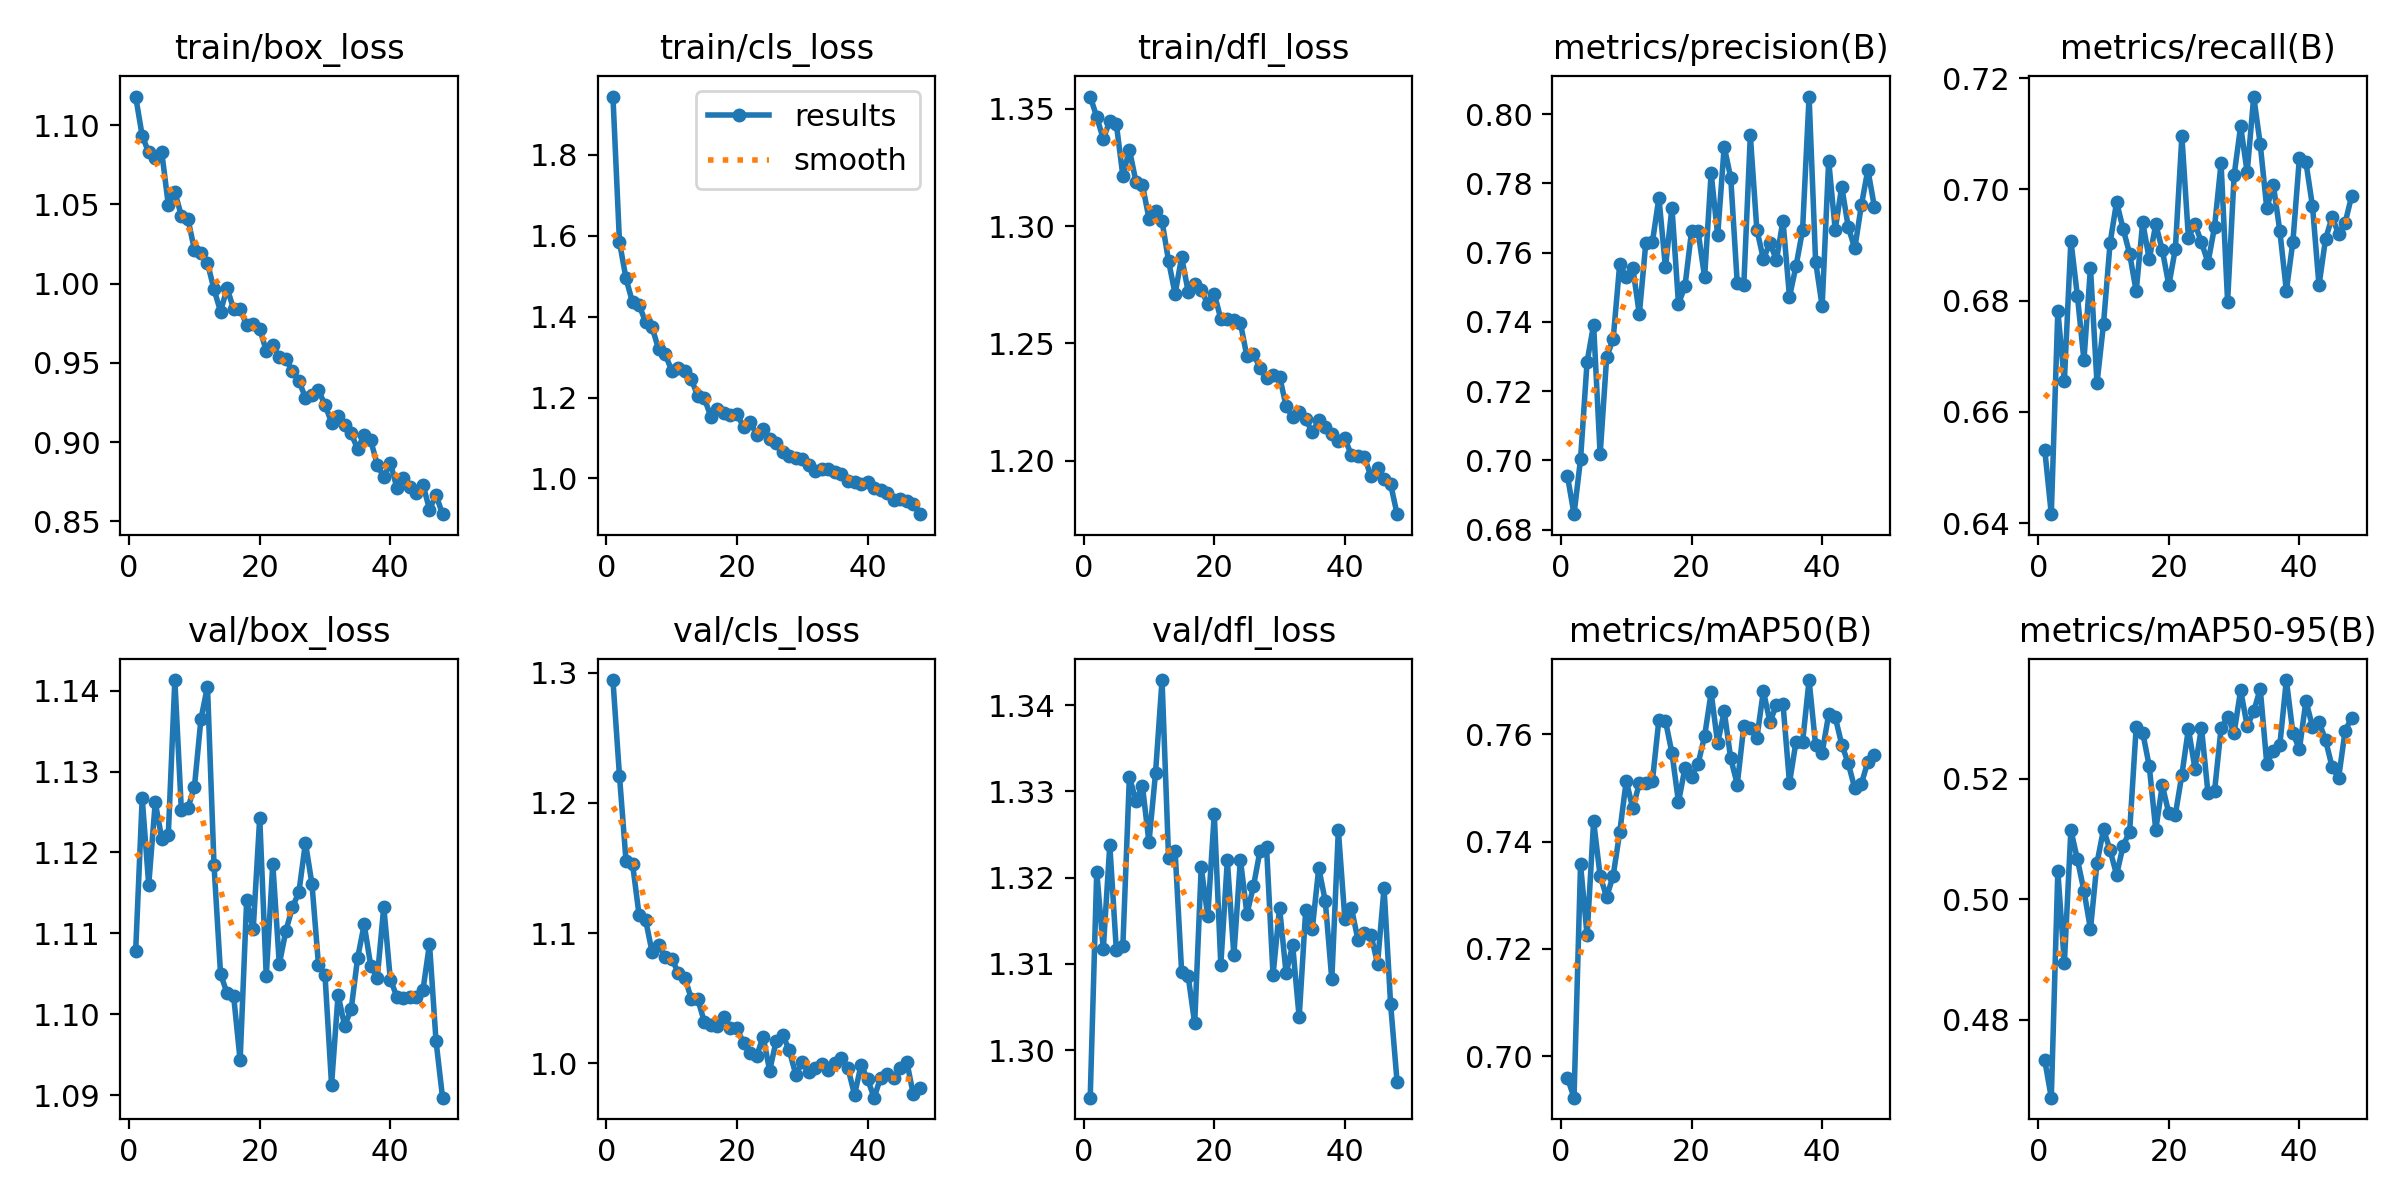

The table this chart was drawn from, first rows:
epoch, train/box_loss, train/cls_loss, train/dfl_loss, metrics/precision(B), metrics/recall(B), metrics/mAP50(B), metrics/mAP50-95(B), val/box_loss, val/cls_loss, val/dfl_loss, lr/pg0, lr/pg1, lr/pg2
1, 1.118, 1.944, 1.355, 0.6954, 0.6532, 0.6959, 0.4733, 1.108, 1.294, 1.294, 0.06682, 7.5691e-05, 7.5691e-05
2, 1.093, 1.585, 1.347, 0.6844, 0.6416, 0.6923, 0.4671, 1.127, 1.221, 1.321, 0.03356, 0.0001515, 0.0001515
3, 1.083, 1.495, 1.337, 0.7003, 0.6782, 0.7357, 0.5047, 1.116, 1.156, 1.312, 0.0003031, 0.0002272, 0.0002272
4, 1.079, 1.435, 1.345, 0.7284, 0.6655, 0.7225, 0.4894, 1.126, 1.153, 1.324, 0.0002271, 0.0002271, 0.0002271
5, 1.083, 1.428, 1.344, 0.7392, 0.6908, 0.7438, 0.5115, 1.122, 1.114, 1.312, 0.0002267, 0.0002267, 0.0002267
6, 1.05, 1.387, 1.321, 0.7017, 0.6808, 0.7336, 0.5066, 1.122, 1.11, 1.312, 0.0002262, 0.0002262, 0.0002262
7, 1.058, 1.374, 1.333, 0.7298, 0.6693, 0.7297, 0.5014, 1.141, 1.085, 1.332, 0.0002256, 0.0002256, 0.0002256
8, 1.043, 1.319, 1.319, 0.7351, 0.6859, 0.7337, 0.4951, 1.125, 1.091, 1.329, 0.0002249, 0.0002249, 0.0002249
9, 1.041, 1.307, 1.318, 0.7567, 0.6651, 0.7418, 0.506, 1.125, 1.081, 1.331, 0.000224, 0.000224, 0.000224
10, 1.021, 1.267, 1.303, 0.7529, 0.6758, 0.7514, 0.5116, 1.128, 1.08, 1.324, 0.0002231, 0.0002231, 0.0002231
11, 1.019, 1.274, 1.306, 0.7557, 0.6903, 0.7462, 0.5081, 1.137, 1.07, 1.332, 0.0002221, 0.0002221, 0.0002221
12, 1.013, 1.266, 1.302, 0.7422, 0.6977, 0.7509, 0.5041, 1.141, 1.066, 1.343, 0.0002209, 0.0002209, 0.0002209
13, 0.9963, 1.246, 1.285, 0.7629, 0.6929, 0.7509, 0.5089, 1.118, 1.05, 1.322, 0.0002197, 0.0002197, 0.0002197
14, 0.9824, 1.203, 1.271, 0.763, 0.6884, 0.7512, 0.5112, 1.105, 1.049, 1.323, 0.0002183, 0.0002183, 0.0002183
15, 0.9971, 1.199, 1.287, 0.7759, 0.6816, 0.7627, 0.5285, 1.103, 1.032, 1.309, 0.0002169, 0.0002169, 0.0002169
16, 0.984, 1.152, 1.272, 0.7558, 0.6941, 0.7625, 0.5277, 1.102, 1.029, 1.309, 0.0002153, 0.0002153, 0.0002153
17, 0.9842, 1.171, 1.275, 0.773, 0.6874, 0.7565, 0.5221, 1.094, 1.028, 1.303, 0.0002137, 0.0002137, 0.0002137
18, 0.9736, 1.163, 1.273, 0.7451, 0.6937, 0.7474, 0.5115, 1.114, 1.035, 1.321, 0.0002119, 0.0002119, 0.0002119
19, 0.9747, 1.156, 1.267, 0.7504, 0.6891, 0.7538, 0.5189, 1.111, 1.027, 1.315, 0.0002101, 0.0002101, 0.0002101
20, 0.9715, 1.16, 1.271, 0.7662, 0.6828, 0.7521, 0.5142, 1.124, 1.027, 1.327, 0.0002081, 0.0002081, 0.0002081
21, 0.9576, 1.127, 1.26, 0.7661, 0.6893, 0.7545, 0.514, 1.105, 1.015, 1.31, 0.0002061, 0.0002061, 0.0002061
22, 0.9613, 1.14, 1.26, 0.7529, 0.7096, 0.7596, 0.5207, 1.119, 1.008, 1.322, 0.0002039, 0.0002039, 0.0002039
23, 0.9536, 1.109, 1.26, 0.783, 0.6913, 0.7678, 0.5283, 1.106, 1.006, 1.311, 0.0002017, 0.0002017, 0.0002017
24, 0.9523, 1.123, 1.259, 0.765, 0.6937, 0.7583, 0.5217, 1.11, 1.02, 1.322, 0.0001994, 0.0001994, 0.0001994
25, 0.9449, 1.099, 1.244, 0.7906, 0.6905, 0.7643, 0.5285, 1.113, 0.9943, 1.316, 0.0001971, 0.0001971, 0.0001971
26, 0.9386, 1.089, 1.246, 0.7816, 0.6868, 0.7555, 0.5176, 1.115, 1.017, 1.319, 0.0001946, 0.0001946, 0.0001946
27, 0.9281, 1.066, 1.24, 0.7511, 0.6932, 0.7506, 0.5179, 1.121, 1.022, 1.323, 0.0001921, 0.0001921, 0.0001921
28, 0.9297, 1.057, 1.235, 0.7506, 0.7047, 0.7615, 0.5283, 1.116, 1.01, 1.324, 0.0001894, 0.0001894, 0.0001894
29, 0.9326, 1.052, 1.236, 0.7939, 0.6798, 0.7612, 0.5303, 1.106, 0.9912, 1.309, 0.0001867, 0.0001867, 0.0001867
30, 0.9235, 1.047, 1.236, 0.7667, 0.7025, 0.7593, 0.5276, 1.105, 1.001, 1.317, 0.000184, 0.000184, 0.000184
31, 0.9123, 1.033, 1.223, 0.7582, 0.7114, 0.7681, 0.5347, 1.091, 0.9935, 1.309, 0.0001812, 0.0001812, 0.0001812
32, 0.9162, 1.019, 1.218, 0.7628, 0.703, 0.7623, 0.5287, 1.102, 0.9963, 1.312, 0.0001783, 0.0001783, 0.0001783
33, 0.9106, 1.024, 1.221, 0.7579, 0.7167, 0.7655, 0.5312, 1.099, 0.9992, 1.304, 0.0001753, 0.0001753, 0.0001753
34, 0.9055, 1.024, 1.218, 0.7693, 0.7081, 0.7657, 0.5349, 1.101, 0.9951, 1.316, 0.0001723, 0.0001723, 0.0001723
35, 0.8956, 1.016, 1.212, 0.7472, 0.6966, 0.7509, 0.5225, 1.107, 1, 1.314, 0.0001692, 0.0001692, 0.0001692
36, 0.9047, 1.01, 1.217, 0.7561, 0.7008, 0.7587, 0.5246, 1.111, 1.004, 1.321, 0.0001661, 0.0001661, 0.0001661
37, 0.9011, 0.9945, 1.214, 0.7664, 0.6925, 0.7585, 0.5256, 1.106, 0.9961, 1.317, 0.0001629, 0.0001629, 0.0001629
38, 0.8858, 0.9923, 1.211, 0.8051, 0.6818, 0.7701, 0.5364, 1.105, 0.9758, 1.308, 0.0001597, 0.0001597, 0.0001597
39, 0.8778, 0.9852, 1.208, 0.7574, 0.6906, 0.758, 0.5276, 1.113, 0.9986, 1.325, 0.0001564, 0.0001564, 0.0001564
40, 0.887, 0.9903, 1.209, 0.7446, 0.7057, 0.7566, 0.5249, 1.104, 0.9878, 1.315, 0.0001531, 0.0001531, 0.0001531
41, 0.8712, 0.9757, 1.202, 0.7866, 0.7048, 0.7637, 0.5329, 1.102, 0.9736, 1.317, 0.0001498, 0.0001498, 0.0001498
42, 0.8772, 0.971, 1.202, 0.7667, 0.697, 0.7632, 0.5286, 1.102, 0.989, 1.313, 0.0001464, 0.0001464, 0.0001464
43, 0.872, 0.9643, 1.201, 0.7791, 0.6827, 0.7581, 0.5294, 1.102, 0.9921, 1.314, 0.000143, 0.000143, 0.000143
44, 0.8681, 0.9469, 1.193, 0.7674, 0.6911, 0.7546, 0.5264, 1.102, 0.9887, 1.313, 0.0001395, 0.0001395, 0.0001395
45, 0.8732, 0.9495, 1.197, 0.7613, 0.695, 0.7499, 0.522, 1.103, 0.9962, 1.31, 0.000136, 0.000136, 0.000136
46, 0.8574, 0.9433, 1.192, 0.7736, 0.692, 0.7507, 0.5201, 1.109, 1.001, 1.319, 0.0001326, 0.0001326, 0.0001326
47, 0.8666, 0.9371, 1.19, 0.7839, 0.694, 0.7549, 0.528, 1.097, 0.9761, 1.305, 0.000129, 0.000129, 0.000129
48, 0.8545, 0.9117, 1.177, 0.7733, 0.6988, 0.7562, 0.5301, 1.09, 0.9806, 1.296, 0.0001255, 0.0001255, 0.0001255
